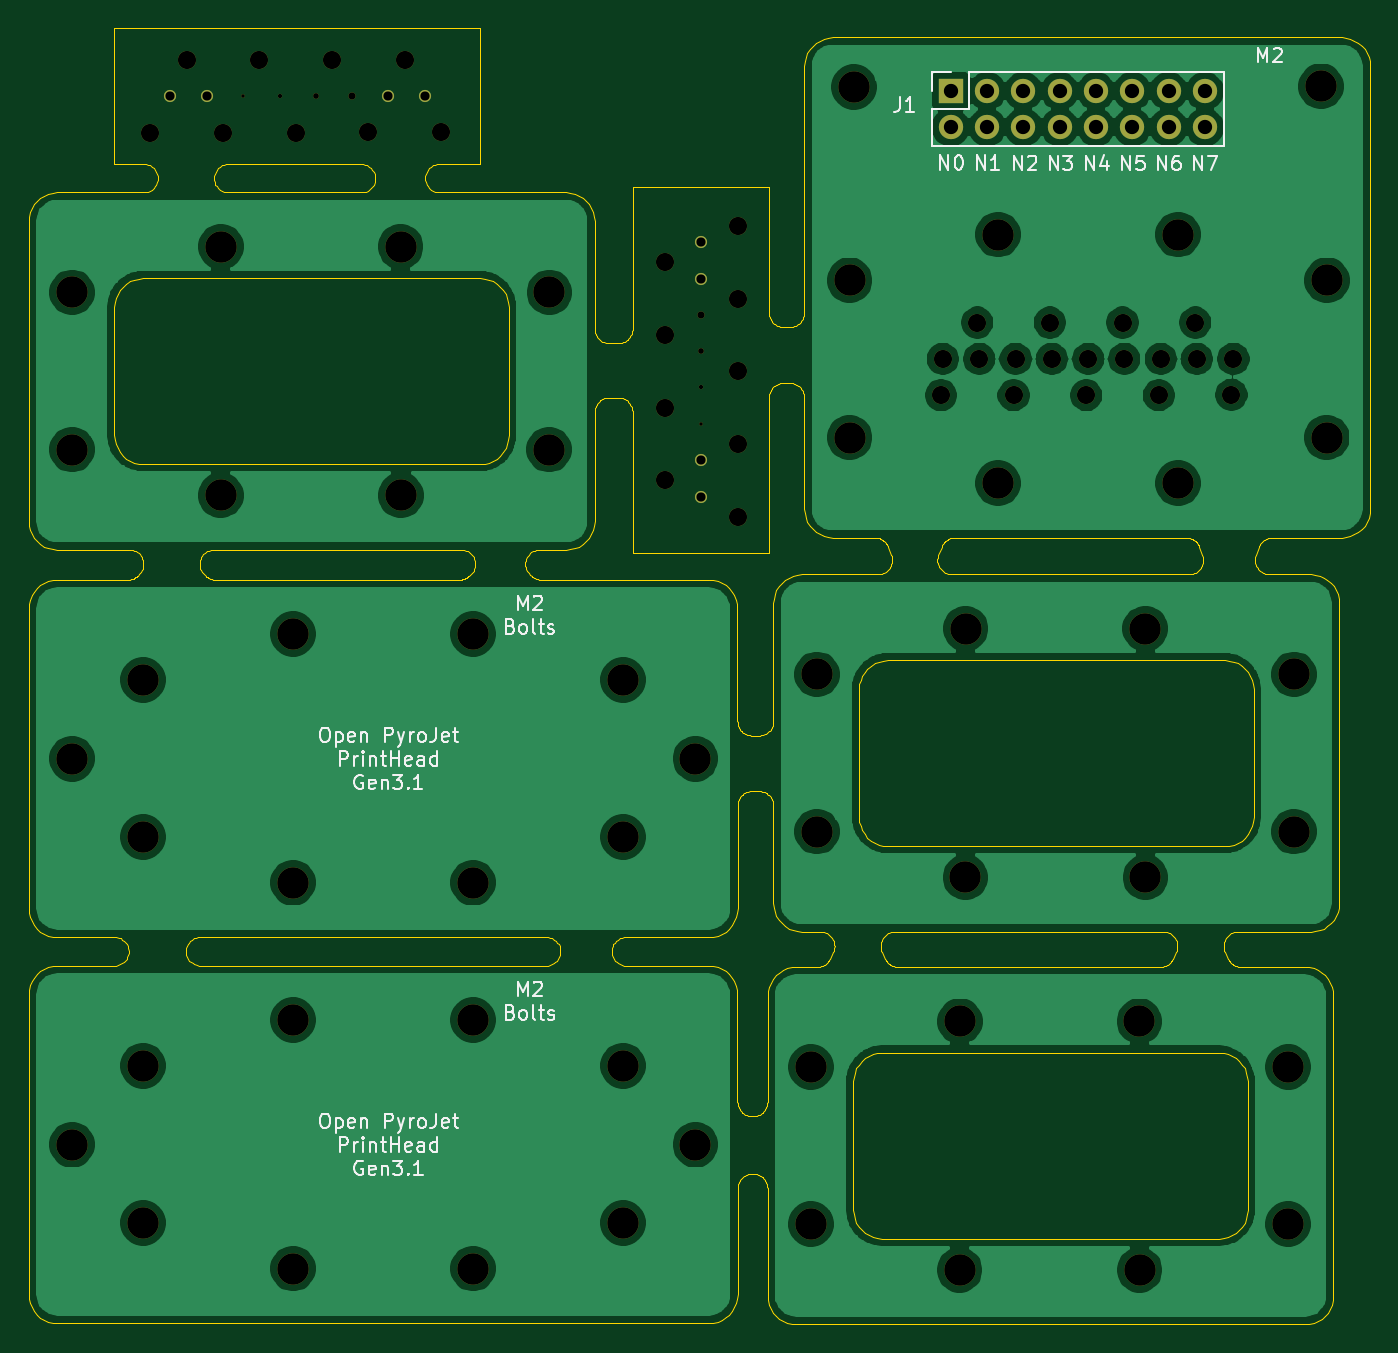
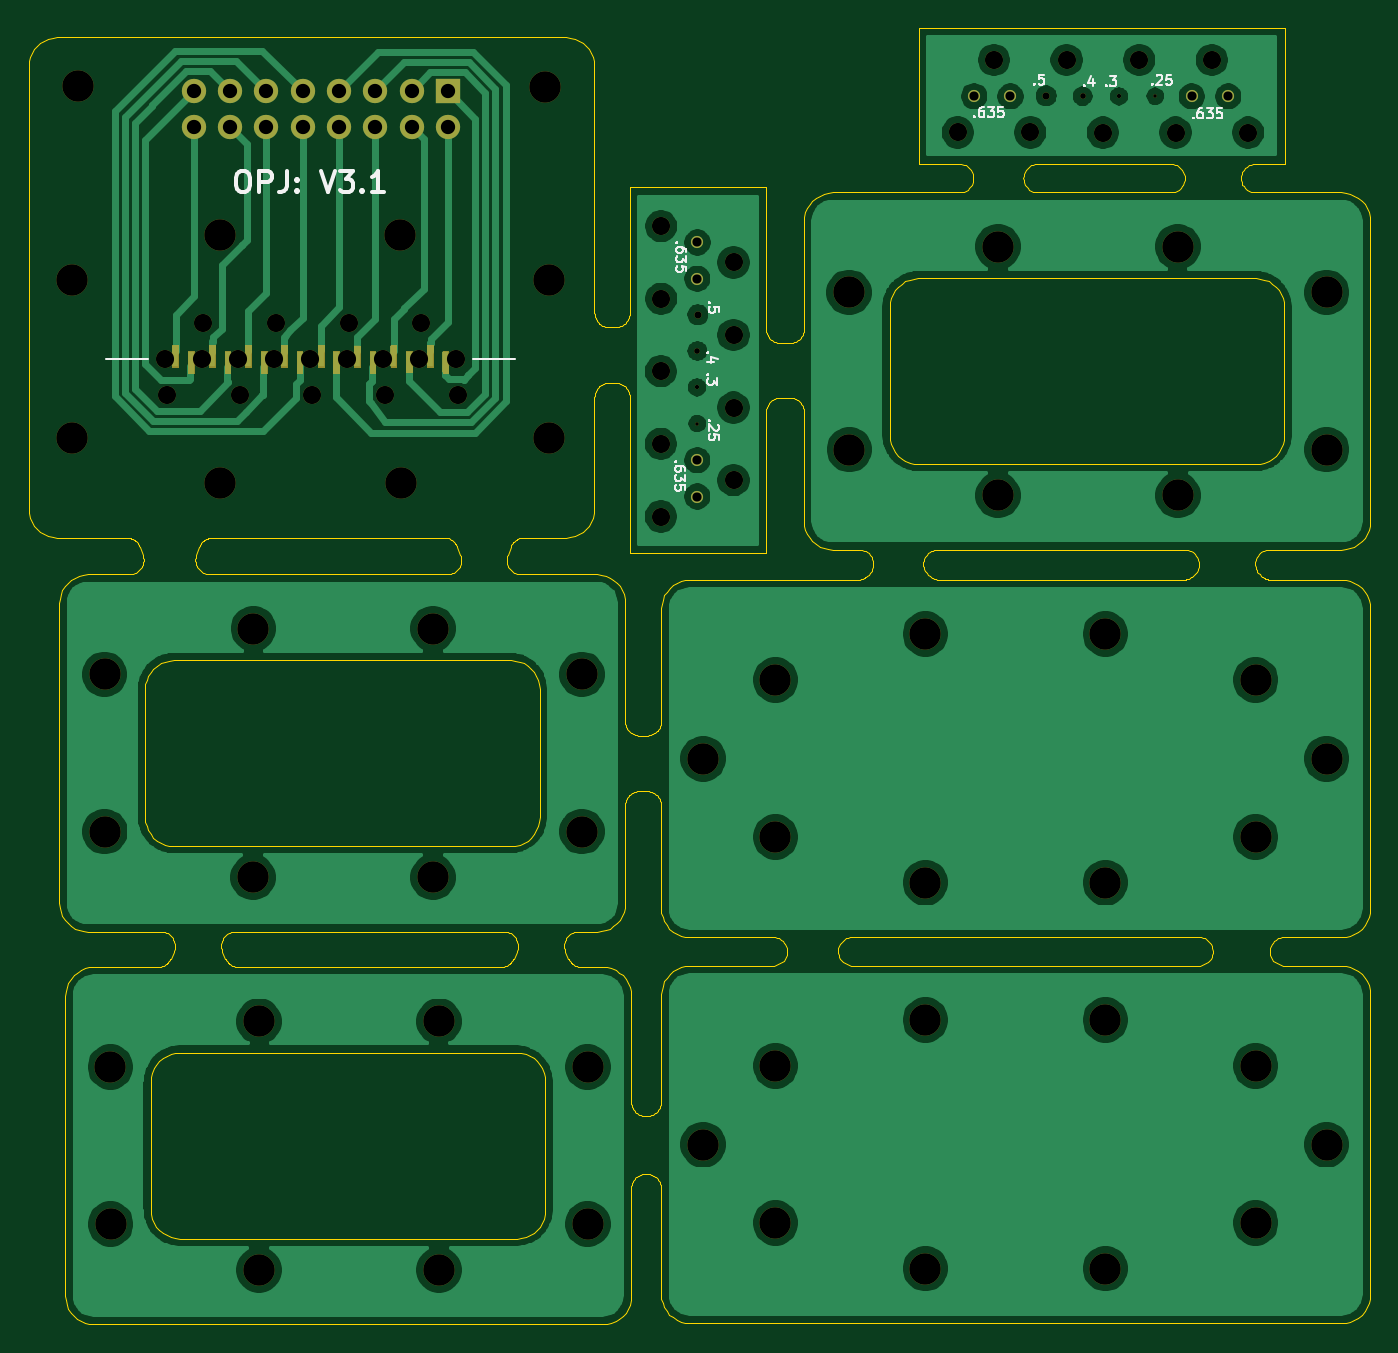
Circuit board: 8 layer files. Board 93.9 x 90.7 mm.
- outline: combined.GKO (36915 bytes)
- drill: combined.drl (1960 bytes)
- bottom_copper: combined.gbl (190113 bytes)
- bottom_silk: combined.gbo (16604 bytes)
- bottom_mask: combined.gbs (12759 bytes)
- top_copper: combined.gtl (187507 bytes)
- top_silk: combined.gto (27569 bytes)
- top_mask: combined.gts (7691 bytes)

=== outline: combined.GKO (36915 bytes, source omitted) ===
=== drill: combined.drl ===
%
M48
METRIC,000.000
T01C2.20
T10C1.00
T11C1.27
T12C0.64
T13C0.25
T14C0.30
T15C0.40
T16C0.50
%
T01
X003039Y012569
X008005Y018093
X008005Y007094
X018508Y021293
X018508Y003895
X031106Y021293
X031106Y003895
X041596Y018093
X041596Y007094
X046651Y012569
X057437Y073050
X057437Y062052
X057742Y086575
X067826Y058851
X067839Y076250
X080437Y076250
X080437Y058851
X090431Y086626
X090826Y062052
X090838Y073050
X054736Y018001
X054736Y007003
X065138Y003802
X065150Y021201
X077723Y021201
X077736Y003802
X088125Y007003
X088137Y018001
X003035Y072201
X003035Y061203
X013437Y058002
X013449Y075401
X026022Y075401
X026035Y058002
X036424Y061203
X036436Y072201
X055144Y045474
X055144Y034477
X065547Y031275
X065559Y048675
X078132Y048675
X078145Y031275
X088533Y034477
X088545Y045474
X003039Y039576
X008005Y045101
X008005Y034102
X018508Y048301
X018508Y030902
X031106Y048301
X031106Y030902
X041596Y045101
X041596Y034102
X046651Y039576
T10
X064524Y086295
X064524Y083756
X067064Y086295
X067064Y083756
X069604Y086295
X069604Y083756
X072144Y086295
X072144Y083756
X074684Y086295
X074684Y083756
X077223Y086295
X077223Y083756
X079764Y086295
X079764Y083756
X082304Y086295
X082304Y083756
T11
X063837Y065010
X063965Y067551
X066377Y070091
X066518Y067551
X068918Y065010
X069058Y067551
X071458Y070091
X071598Y067551
X073997Y065010
X074138Y067551
X076538Y070091
X076664Y067551
X079078Y065010
X079217Y067551
X081631Y070091
X081745Y067551
X084157Y065036
X084298Y067551
X049614Y056524
X044534Y059063
X049614Y061604
X044534Y064144
X049614Y066684
X044534Y069223
X049601Y071764
X044534Y074304
X049601Y076844
X008524Y083386
X011063Y088466
X013604Y083386
X016143Y088466
X018683Y083386
X021223Y088466
X023764Y083399
X026304Y088466
X028843Y083399
T12
X047074Y057920
X047074Y060461
X047074Y073161
X047061Y075701
X009920Y085926
X012461Y085926
X025161Y085926
X027700Y085939
T13
X047074Y063026
X015026Y085926
T14
X047074Y065566
X017566Y085926
T15
X047061Y068106
X020105Y085939
T16
X047036Y070645
X022645Y085964
M30
=== bottom_copper: combined.gbl (190113 bytes, source omitted) ===
=== bottom_silk: combined.gbo (16604 bytes, source omitted) ===
=== bottom_mask: combined.gbs (12759 bytes, source omitted) ===
=== top_copper: combined.gtl (187507 bytes, source omitted) ===
=== top_silk: combined.gto (27569 bytes, source omitted) ===
=== top_mask: combined.gts (7691 bytes, source omitted) ===
